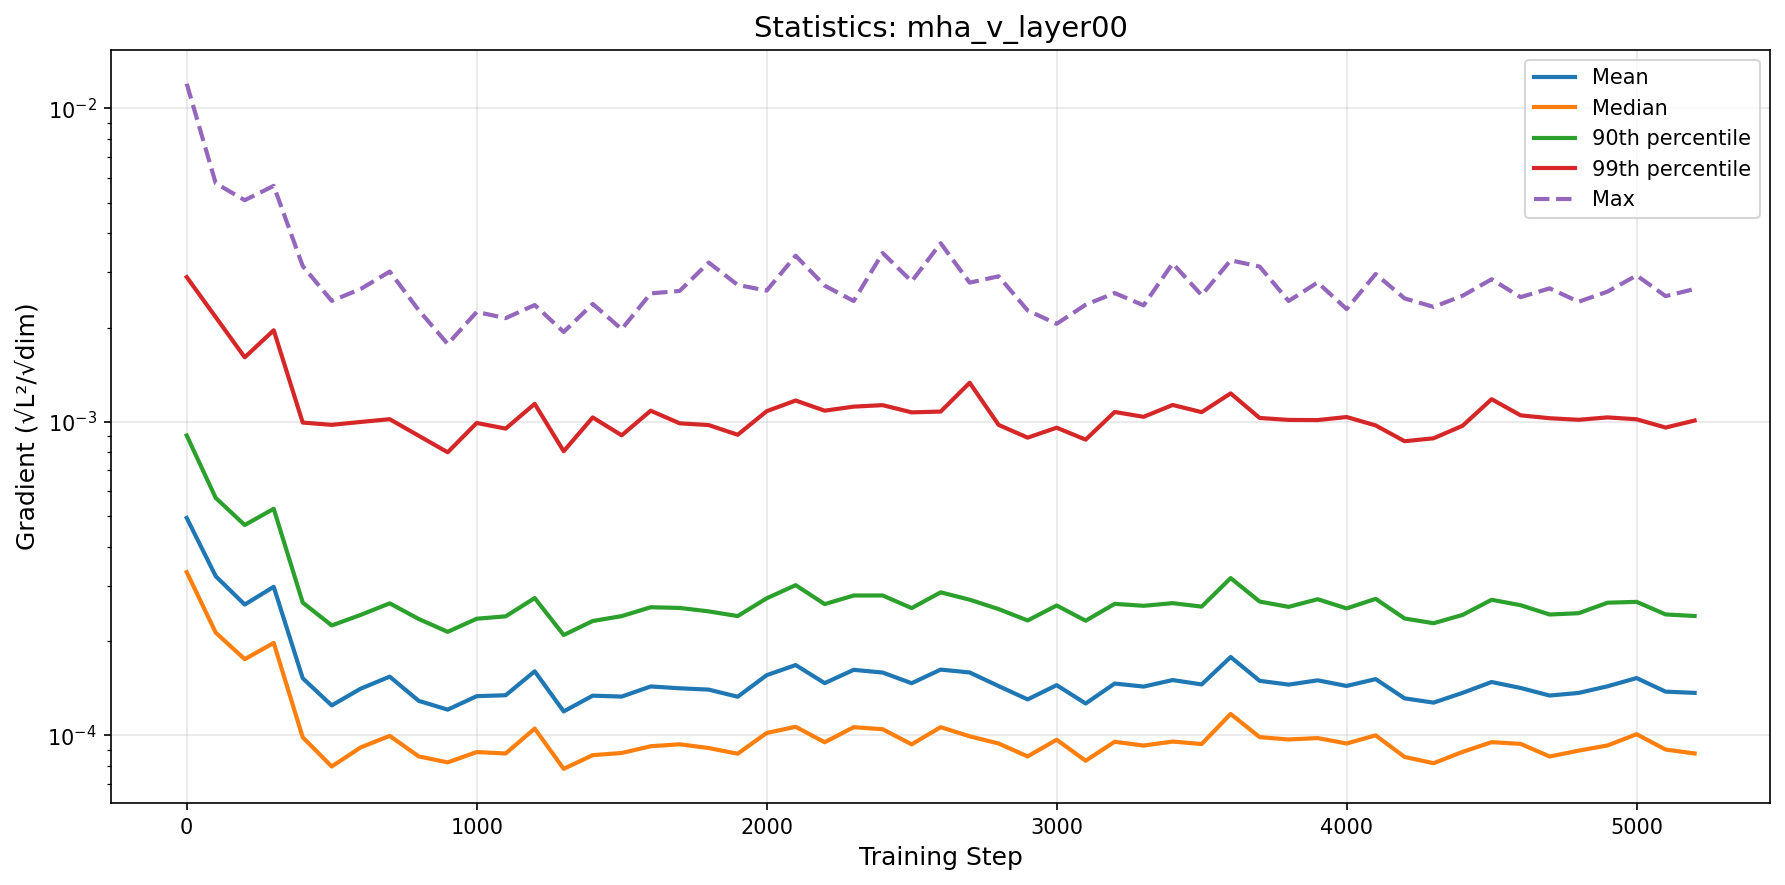

The table this chart was drawn from, first rows:
step, mean, median, p90, p99, max
0, 0.0004934, 0.0003313, 0.0009044, 0.002897, 0.01199
100, 0.0003216, 0.0002124, 0.0005717, 0.002158, 0.005771
200, 0.0002611, 0.0001748, 0.0004685, 0.001607, 0.005097
300, 0.0002976, 0.000197, 0.0005278, 0.00196, 0.005663
400, 0.0001519, 9.84211110335309e-05, 0.0002649, 0.0009946, 0.003142
500, 0.0001245, 7.945548350107856e-05, 0.000224, 0.000978, 0.002432
600, 0.0001408, 9.142781709670089e-05, 0.000242, 0.0009991, 0.002655
700, 0.0001537, 9.94972579064779e-05, 0.0002635, 0.00102, 0.003016
800, 0.0001287, 8.55648031574674e-05, 0.0002349, 0.0009028, 0.002272
900, 0.0001206, 8.189129221136682e-05, 0.0002137, 0.0007994, 0.001771
1000, 0.0001332, 8.832693129079416e-05, 0.0002353, 0.0009916, 0.002243
1100, 0.0001341, 8.742505087866448e-05, 0.0002395, 0.0009515, 0.002142
1200, 0.0001599, 0.000105, 0.0002739, 0.001141, 0.002359
1300, 0.0001191, 7.809691669535823e-05, 0.0002088, 0.0008056, 0.001936
1400, 0.0001337, 8.634414916741662e-05, 0.0002314, 0.001033, 0.002378
1500, 0.0001328, 8.774205707595684e-05, 0.0002398, 0.0009057, 0.001975
1600, 0.0001431, 9.21890969038941e-05, 0.000256, 0.001085, 0.002569
1700, 0.0001411, 9.351843254989944e-05, 0.0002548, 0.0009891, 0.002617
1800, 0.0001398, 9.099556700675748e-05, 0.0002484, 0.0009764, 0.003224
1900, 0.0001326, 8.725832230993547e-05, 0.00024, 0.0009092, 0.002735
2000, 0.0001554, 0.0001016, 0.0002734, 0.001081, 0.002623
2100, 0.0001674, 0.0001064, 0.0003012, 0.001169, 0.003389
2200, 0.0001466, 9.492575918557122e-05, 0.000262, 0.001085, 0.00272
2300, 0.0001616, 0.0001061, 0.0002791, 0.001118, 0.002429
2400, 0.0001584, 0.0001045, 0.0002792, 0.00113, 0.003457
2500, 0.0001465, 9.348478488391265e-05, 0.0002544, 0.001072, 0.002807
2600, 0.0001619, 0.0001061, 0.0002857, 0.001078, 0.003715
2700, 0.0001585, 9.91808992694132e-05, 0.0002707, 0.001332, 0.002781
2800, 0.0001434, 9.405982564203441e-05, 0.0002526, 0.0009775, 0.002914
2900, 0.0001301, 8.555454041925259e-05, 0.0002323, 0.0008902, 0.002267
3000, 0.0001444, 9.67263404163532e-05, 0.0002594, 0.0009579, 0.002055
3100, 0.0001262, 8.288390017696656e-05, 0.0002319, 0.0008773, 0.002365
3200, 0.0001461, 9.527003567200154e-05, 0.0002625, 0.001075, 0.002576
3300, 0.0001429, 9.266979395761155e-05, 0.0002588, 0.001037, 0.002353
3400, 0.00015, 9.542326006339863e-05, 0.0002638, 0.001132, 0.003204
3500, 0.0001452, 9.370543193654157e-05, 0.0002573, 0.001074, 0.002535
3600, 0.0001776, 0.0001169, 0.0003172, 0.001232, 0.003277
3700, 0.0001491, 9.856754331849515e-05, 0.0002669, 0.001029, 0.003129
3800, 0.000145, 9.689806029200554e-05, 0.0002568, 0.001014, 0.00243
3900, 0.0001496, 9.788721581571735e-05, 0.0002716, 0.001013, 0.002784
4000, 0.0001436, 9.408226105733775e-05, 0.0002538, 0.001036, 0.00229
4100, 0.000151, 9.986344957724214e-05, 0.0002723, 0.0009741, 0.002963
4200, 0.0001311, 8.521684867446311e-05, 0.0002357, 0.0008672, 0.002476
4300, 0.000127, 8.139136116369627e-05, 0.0002277, 0.0008861, 0.002327
4400, 0.0001365, 8.844858530210331e-05, 0.000242, 0.0009717, 0.002526
4500, 0.0001478, 9.500483793090098e-05, 0.0002705, 0.001181, 0.002851
4600, 0.0001415, 9.380453775520436e-05, 0.0002599, 0.001049, 0.002499
4700, 0.0001338, 8.55013458931353e-05, 0.0002427, 0.001027, 0.002667
4800, 0.0001364, 8.925424117478542e-05, 0.0002451, 0.001015, 0.002417
4900, 0.0001432, 9.274183685192838e-05, 0.0002647, 0.001033, 0.002604
5000, 0.0001522, 0.0001007, 0.0002663, 0.001019, 0.002932
5100, 0.0001377, 8.998791599879041e-05, 0.0002429, 0.0009588, 0.002519
5200, 0.0001365, 8.743770376895554e-05, 0.0002401, 0.00101, 0.002654
